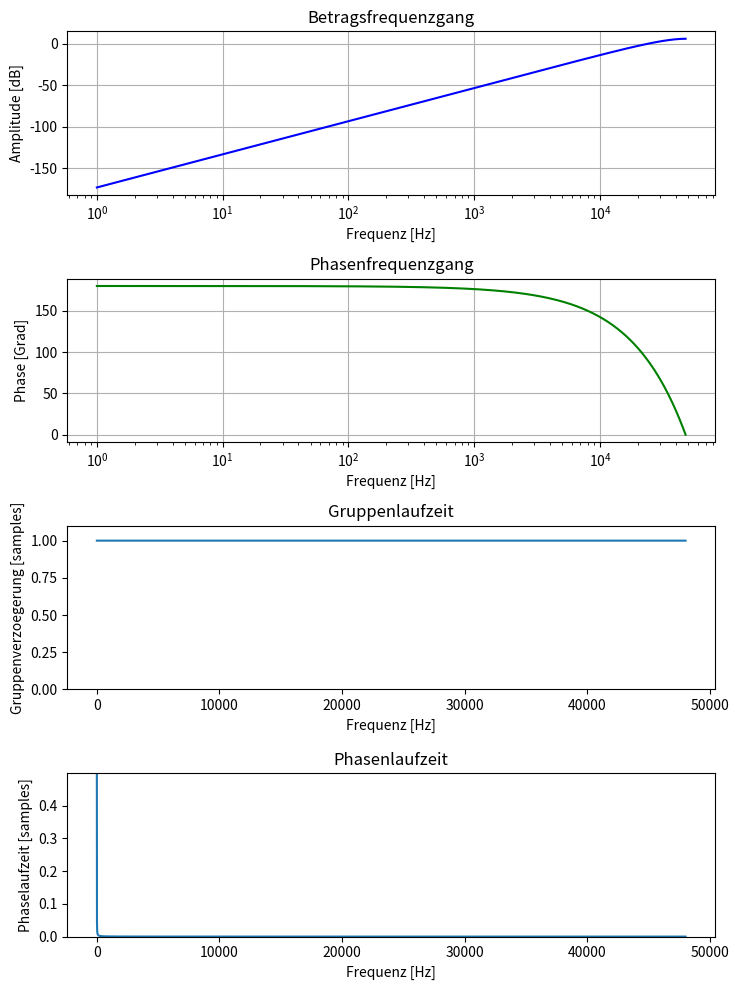
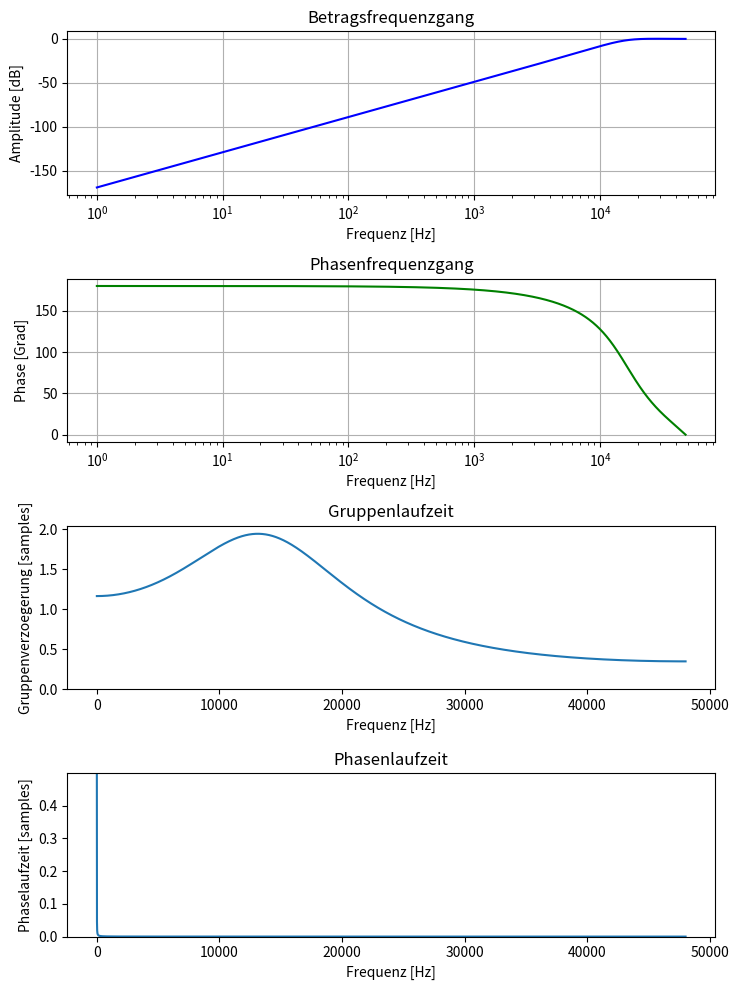

Python code for these plots, in order:
# -*- coding: utf-8 -*-
"""
Created on Wed Feb  5 12:51:31 2020

[redacted]
"""

# -*- coding: utf-8 -*-
"""
Created on Sun Feb  2 17:16:57 2020

[redacted]
"""

from scipy import signal
import numpy as np
import matplotlib.pyplot as plt

#Koeffizienten der Uebertragsfunktion 1
a1 = np.array([1])
b1 = np.array([0.5,-1,0.5])

#Uebertragsfunktion 2
a2 = np.array([1,-0.7,0.3])
b2 = np.array([0.5,-1,0.5])

# Samplingfrequenz in Hz:
Fs = 48000
# Frequenzvektor zum Plotten in Hz
f = np.arange(1,Fs)


#%%Frequenz-Antwort System 1
w, h = signal.freqz(b1, a1, worN=Fs)
#remove first sample which is zero
h = h[1:]

#Gruppenlaufzeit
wGd, gd = signal.group_delay((b1, a1), Fs)
#remove first sample which is zero
gd = gd[1:]

#phase delay
pd = np.angle(h)/(2*np.pi*f)

# Plotten
fig = plt.figure(figsize=(7.5,10))
plt.subplot(4,1,1)
# Betragsfrequenzgang
plt.semilogx(f, 20 * np.log10(abs(h)), 'b')
plt.title('Betragsfrequenzgang')
plt.ylabel('Amplitude [dB]')
plt.xlabel('Frequenz [Hz]')
plt.grid(True)
# Phasenfrequenzgang
plt.subplot(4,1,2)
plt.semilogx(f, np.rad2deg(np.angle(h)), 'g')
plt.title('Phasenfrequenzgang')
plt.ylabel('Phase [Grad]')
plt.xlabel('Frequenz [Hz]')
plt.grid(True)
# Gruppenlaufzeit
plt.subplot(4,1,3)
plt.title('Gruppenlaufzeit')
plt.plot(f, gd)
plt.ylim([0,gd.max()+0.1])
plt.ylabel('Gruppenverzoegerung [samples]')
plt.xlabel('Frequenz [Hz]')
# Phasenlaufzeit
plt.subplot(4,1,4)
plt.title('Phasenlaufzeit')
plt.plot(f, pd)
plt.ylim([0, pd.max()])
plt.ylabel('Phaselaufzeit [samples]')
plt.xlabel('Frequenz [Hz]')

plt.tight_layout()

plt.savefig("aufgabe_2_frequ_response_system_1.png", dpi=150)
plt.show()



#%%Frequenz-Antwort System 2
w, h = signal.freqz(b2, a2, worN=Fs)
#remove first sample which is zero
h = h[1:]

#Gruppenlaufzeit
wGd, gd = signal.group_delay((b2, a2), Fs)
#remove first sample which is zero
gd = gd[1:]

#phase delay
pd = np.angle(h)/(2*np.pi*f)

# Plotten
fig = plt.figure(figsize=(7.5,10))
plt.subplot(4,1,1)
# Betragsfrequenzgang
plt.semilogx(f, 20 * np.log10(abs(h)), 'b')
plt.title('Betragsfrequenzgang')
plt.ylabel('Amplitude [dB]')
plt.xlabel('Frequenz [Hz]')
plt.grid(True)
# Phasenfrequenzgang
plt.subplot(4,1,2)
plt.semilogx(f, np.rad2deg(np.angle(h)), 'g')
plt.title('Phasenfrequenzgang')
plt.ylabel('Phase [Grad]')
plt.xlabel('Frequenz [Hz]')
plt.grid(True)
# Gruppenlaufzeit
plt.subplot(4,1,3)
plt.title('Gruppenlaufzeit')
plt.plot(f, gd)
plt.ylim([0,gd.max()+0.1])
plt.ylabel('Gruppenverzoegerung [samples]')
plt.xlabel('Frequenz [Hz]')
# Phasenlaufzeit
plt.subplot(4,1,4)
plt.title('Phasenlaufzeit')
plt.plot(f, pd)
plt.ylim([0, pd.max()])
plt.ylabel('Phaselaufzeit [samples]')
plt.xlabel('Frequenz [Hz]')

plt.tight_layout()

plt.savefig("aufgabe_2_frequ_response_system_2.png", dpi=150)
plt.show()